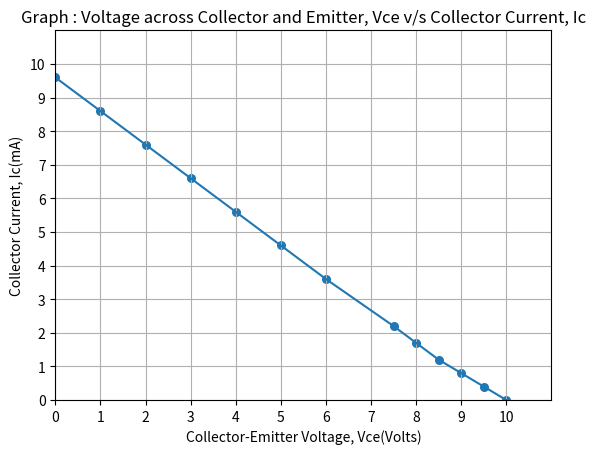

This figure's Python source:
import numpy as np
import matplotlib.pyplot as plt
from matplotlib.ticker import AutoMinorLocator


fig, ax= plt.subplots()

x = np.array([10, 9.5, 9, 8.5, 8, 7.5, 6, 5, 4, 3, 2, 1, 0])
y = np.array([0, 0.4, 0.8, 1.2, 1.7, 2.2, 3.6, 4.6, 5.6, 6.6, 7.6, 8.6, 9.6])
x_minor_locator = AutoMinorLocator(0.5)

ax.xaxis.set_minor_locator(x_minor_locator)
ax.scatter(x, y, s=30, marker="o")
ax.set(xlim=(0, 11), ylim = (0, 11), xticks = np.arange(0, 11), yticks = np.arange(0, 11))

plt.grid(which="minor")
plt.title("Graph : Voltage across Collector and Emitter, Vce v/s Collector Current, Ic")
plt.xlabel("Collector-Emitter Voltage, Vce(Volts)")
plt.ylabel("Collector Current, Ic(mA)")
plt.plot(x,y)
ax.grid(True)

plt.show()